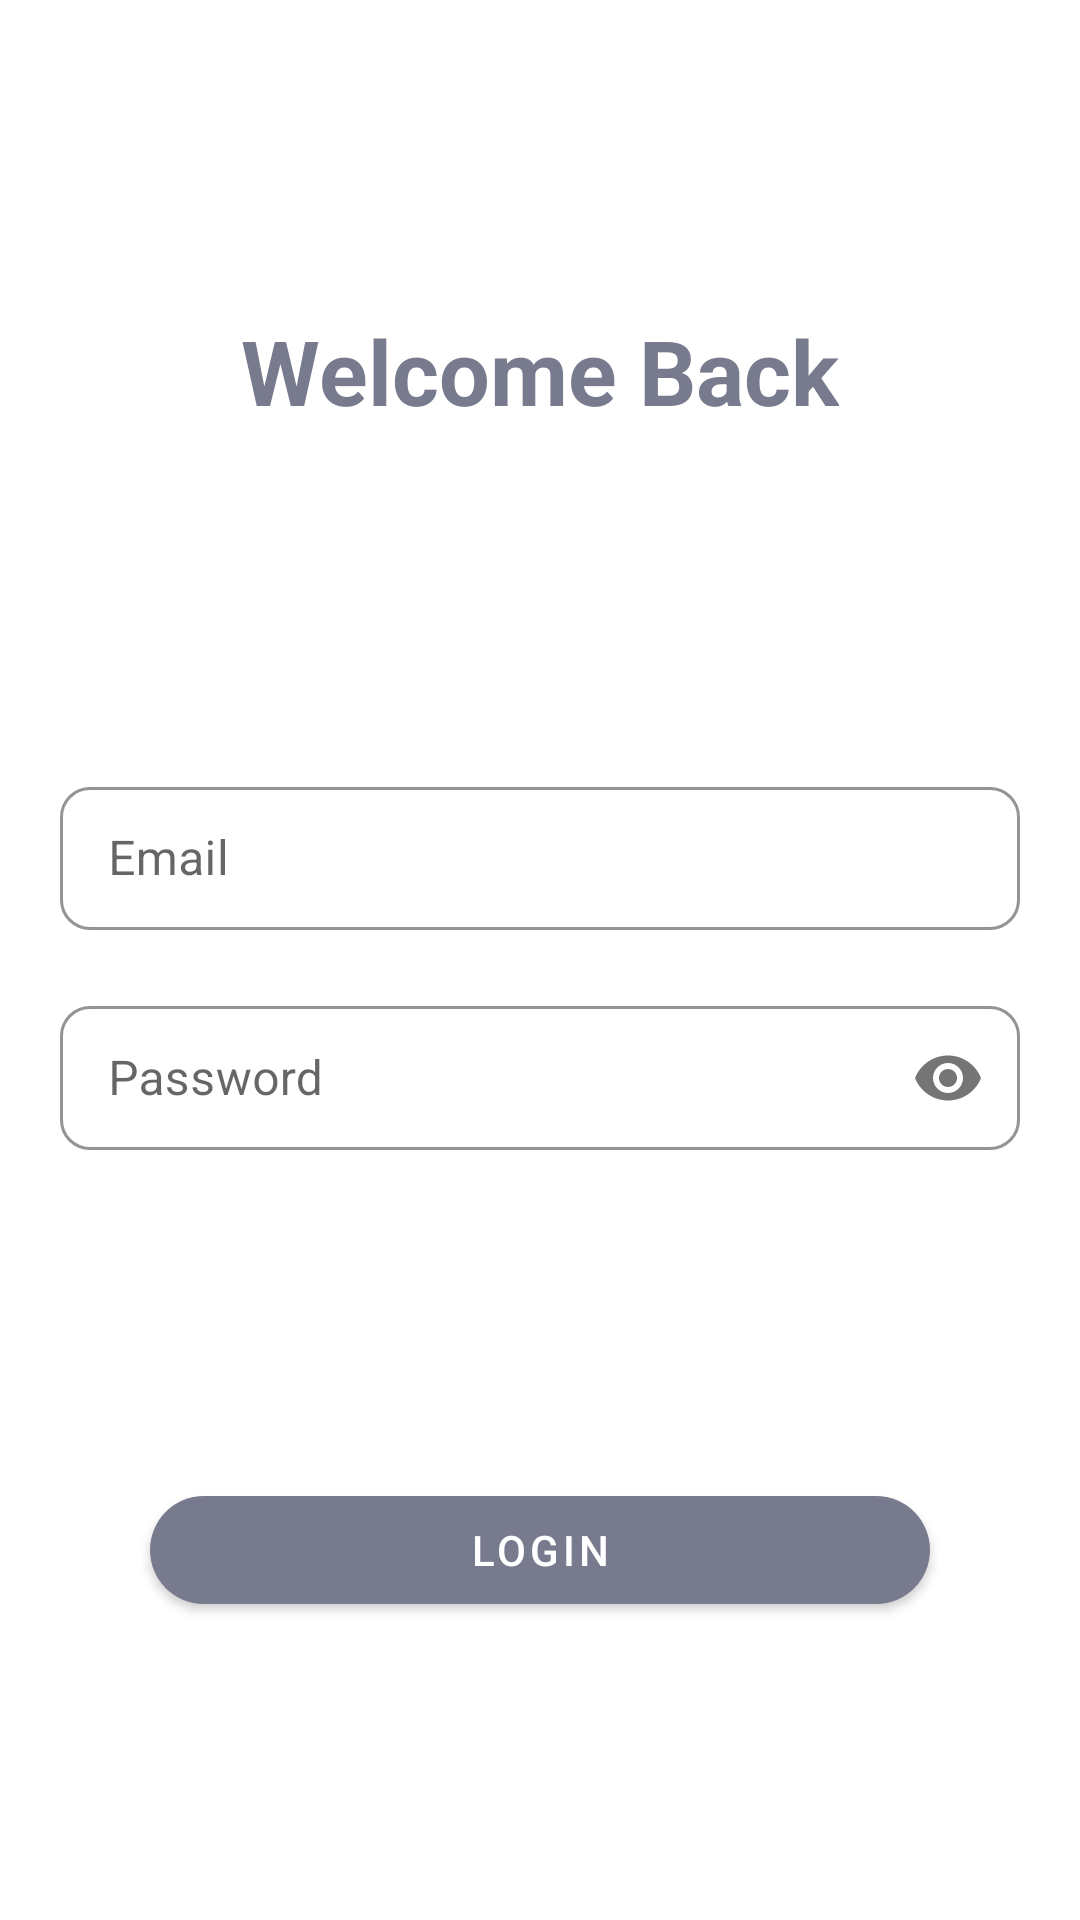

Produce the Android XML layout that renders to this screen, including the resource entries it uses.
<!-- AndroidManifest.xml: application theme Theme.LivingStreamsDevotional -->
<!-- res/layout/authentication_fragment.xml -->
<?xml version="1.0" encoding="utf-8"?>
<androidx.constraintlayout.widget.ConstraintLayout xmlns:android="http://schemas.android.com/apk/res/android"
    xmlns:app="http://schemas.android.com/apk/res-auto"
    xmlns:tools="http://schemas.android.com/tools"
    android:layout_width="match_parent"
    android:layout_height="match_parent"
    tools:context=".ui.adminauthentication.AuthenticationFragment">

    <androidx.constraintlayout.widget.ConstraintLayout
        android:id="@+id/login_layout"
        android:layout_width="match_parent"
        android:layout_height="match_parent"
        app:layout_constraintBottom_toBottomOf="parent"
        app:layout_constraintTop_toTopOf="parent">

        <com.google.android.material.textview.MaterialTextView
            android:layout_width="wrap_content"
            android:layout_height="wrap_content"
            android:layout_marginVertical="40dp"
            android:text="@string/welcome_back"
            android:textColor="@color/blue_light"
            android:textSize="30sp"
            android:textStyle="bold"
            app:layout_constraintEnd_toEndOf="parent"
            app:layout_constraintBottom_toTopOf="@id/input_layout"
            app:layout_constraintStart_toStartOf="parent"
            app:layout_constraintTop_toTopOf="parent" />

        <LinearLayout
            android:id="@+id/input_layout"
            android:layout_width="match_parent"
            android:layout_height="wrap_content"
            android:orientation="vertical"
            app:layout_constraintTop_toTopOf="parent"
            app:layout_constraintBottom_toBottomOf="parent">

            <com.google.android.material.textfield.TextInputLayout
                style="@style/Widget.MaterialComponents.TextInputLayout.OutlinedBox.Dense"
                android:layout_width="match_parent"
                android:layout_height="wrap_content"
                android:layout_marginHorizontal="20dp"
                android:layout_marginVertical="10dp"
                android:hint="@string/email"
                app:boxCornerRadiusBottomEnd="10dp"
                app:boxCornerRadiusBottomStart="10dp"
                app:boxCornerRadiusTopEnd="10dp"
                app:boxCornerRadiusTopStart="10dp"
                app:boxStrokeColor="@color/blue_light">

                <com.google.android.material.textfield.TextInputEditText
                    android:id="@+id/login_email"
                    android:layout_width="match_parent"
                    android:layout_height="match_parent"
                    android:inputType="textEmailAddress" />

            </com.google.android.material.textfield.TextInputLayout>

            <com.google.android.material.textfield.TextInputLayout
                style="@style/Widget.MaterialComponents.TextInputLayout.OutlinedBox.Dense"
                android:layout_width="match_parent"
                android:layout_height="wrap_content"
                android:layout_marginHorizontal="20dp"
                android:layout_marginVertical="10dp"
                android:hint="@string/password"
                app:boxCornerRadiusBottomEnd="10dp"
                app:boxCornerRadiusBottomStart="10dp"
                app:boxCornerRadiusTopEnd="10dp"
                app:boxCornerRadiusTopStart="10dp"
                app:passwordToggleEnabled="true"
                app:boxStrokeColor="@color/blue_light">

                <com.google.android.material.textfield.TextInputEditText
                    android:id="@+id/login_password"
                    android:layout_width="match_parent"
                    android:layout_height="match_parent"
                    android:inputType="textPassword" />

            </com.google.android.material.textfield.TextInputLayout>
        </LinearLayout>

        <ProgressBar
            android:id="@+id/loading_login"
            android:layout_width="wrap_content"
            android:layout_height="wrap_content"
            app:layout_constraintEnd_toEndOf="parent"
            android:visibility="gone"
            android:progressBackgroundTint="@color/white"
            app:layout_constraintStart_toStartOf="parent"
            android:layout_marginTop="30dp"
            app:layout_constraintBottom_toTopOf="@id/login_bt"
            app:layout_constraintTop_toBottomOf="@id/input_layout" />


        <com.google.android.material.button.MaterialButton
            android:id="@+id/login_bt"
            android:layout_width="0dp"
            android:layout_height="wrap_content"
            android:layout_marginHorizontal="50dp"
            android:layout_marginVertical="20dp"
            android:text="@string/login"
            app:cornerRadius="20dp"
            app:layout_constraintEnd_toEndOf="parent"
            app:layout_constraintStart_toStartOf="parent"
            app:layout_constraintBottom_toBottomOf="parent"
            app:layout_constraintTop_toBottomOf="@id/input_layout" />

    </androidx.constraintlayout.widget.ConstraintLayout>


    <androidx.constraintlayout.widget.ConstraintLayout
        android:id="@+id/register_layout"
        android:layout_width="match_parent"
        android:layout_height="match_parent"
        app:layout_constraintBottom_toBottomOf="parent"
        app:layout_constraintTop_toTopOf="parent"
        android:visibility="gone">

        <com.google.android.material.textview.MaterialTextView
            android:id="@+id/r_title"
            android:layout_width="wrap_content"
            android:layout_height="wrap_content"
            android:layout_marginVertical="40dp"
            android:text="@string/register_an_admin"
            android:textColor="@color/blue_light"
            android:textSize="30sp"
            android:textStyle="bold"
            app:layout_constraintEnd_toEndOf="parent"
            app:layout_constraintBottom_toTopOf="@id/r_input_layout"
            app:layout_constraintStart_toStartOf="parent"
            app:layout_constraintTop_toTopOf="parent" />

        <LinearLayout
            android:id="@+id/r_input_layout"
            android:layout_width="match_parent"
            android:layout_height="wrap_content"
            android:orientation="vertical"
            app:layout_constraintTop_toTopOf="parent"
            app:layout_constraintBottom_toBottomOf="parent">

            <com.google.android.material.textfield.TextInputLayout
                style="@style/Widget.MaterialComponents.TextInputLayout.OutlinedBox.Dense"
                android:layout_width="match_parent"
                android:layout_height="wrap_content"
                android:layout_marginHorizontal="20dp"
                android:layout_marginVertical="10dp"
                android:hint="@string/email"
                app:boxCornerRadiusBottomEnd="10dp"
                app:boxCornerRadiusBottomStart="10dp"
                app:boxCornerRadiusTopEnd="10dp"
                app:boxCornerRadiusTopStart="10dp"
                app:boxStrokeColor="@color/blue_light">

                <com.google.android.material.textfield.TextInputEditText
                    android:id="@+id/register_email"
                    android:layout_width="match_parent"
                    android:layout_height="match_parent"
                    android:inputType="textEmailAddress" />

            </com.google.android.material.textfield.TextInputLayout>

            <com.google.android.material.textfield.TextInputLayout
                style="@style/Widget.MaterialComponents.TextInputLayout.OutlinedBox.Dense"
                android:layout_width="match_parent"
                android:layout_height="wrap_content"
                android:layout_marginHorizontal="20dp"
                android:layout_marginVertical="10dp"
                android:hint="@string/password"
                app:boxCornerRadiusBottomEnd="10dp"
                app:boxCornerRadiusBottomStart="10dp"
                app:boxCornerRadiusTopEnd="10dp"
                app:boxCornerRadiusTopStart="10dp"
                app:passwordToggleEnabled="true"
                app:boxStrokeColor="@color/blue_light">

                <com.google.android.material.textfield.TextInputEditText
                    android:id="@+id/register_password"
                    android:layout_width="match_parent"
                    android:layout_height="match_parent"
                    android:inputType="textPassword" />

            </com.google.android.material.textfield.TextInputLayout>
        </LinearLayout>

        <ProgressBar
            android:id="@+id/loading_register"
            android:layout_width="wrap_content"
            android:layout_height="wrap_content"
            app:layout_constraintEnd_toEndOf="parent"
            android:visibility="gone"
            app:layout_constraintStart_toStartOf="parent"
            android:layout_marginTop="30dp"
            app:layout_constraintBottom_toTopOf="@id/register_bt"
            app:layout_constraintTop_toBottomOf="@id/r_input_layout" />


        <com.google.android.material.button.MaterialButton
            android:id="@+id/register_bt"
            android:layout_width="0dp"
            android:layout_height="wrap_content"
            android:layout_marginHorizontal="50dp"
            android:layout_marginVertical="20dp"
            android:text="@string/register"
            app:cornerRadius="20dp"
            app:layout_constraintEnd_toEndOf="parent"
            app:layout_constraintStart_toStartOf="parent"
            app:layout_constraintBottom_toBottomOf="parent"
            app:layout_constraintTop_toBottomOf="@id/r_input_layout" />

    </androidx.constraintlayout.widget.ConstraintLayout>



</androidx.constraintlayout.widget.ConstraintLayout>
<!-- resources referenced by this layout -->
<resources>
  <color name="blue_light">#787A8E</color>
  <color name="white">#FFFFFFFF</color>
  <string name="email">Email</string>
  <string name="login">login</string>
  <string name="password">Password</string>
  <string name="register">Register</string>
  <string name="register_an_admin">Register An Admin</string>
  <string name="welcome_back">Welcome Back</string>
  <style name="Theme.LivingStreamsDevotional" parent="Theme.MaterialComponents.DayNight.DarkActionBar">
          
          <item name="colorPrimary">@color/blue_light</item>
          <item name="colorPrimaryVariant">@color/blue_dark</item>
          <item name="colorOnPrimary">@color/white</item>
          
          <item name="colorSecondary">@color/teal_200</item>
          <item name="colorSecondaryVariant">@color/teal_700</item>
          <item name="colorOnSecondary">@color/black</item>
          
          <item name="android:statusBarColor" tools:targetApi="l">?attr/colorPrimaryVariant</item>
          
      </style>
  <color name="blue_dark">#8E86A6</color>
  <color name="teal_200">#787A8E</color>
  <color name="teal_700">#FFFFFFFF</color>
  <color name="black">#FF000000</color>
</resources>
